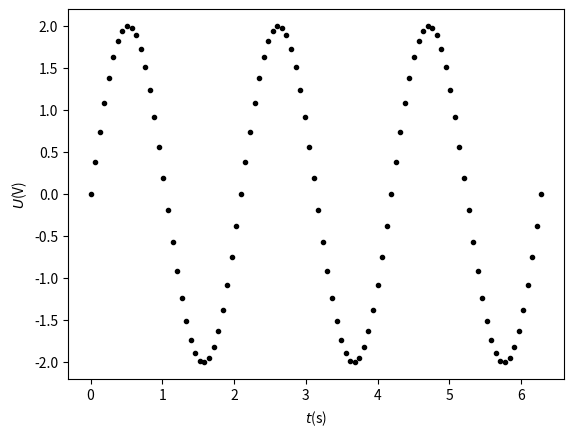

Generate this figure with matplotlib: (Note: this script raises an exception after producing the figure.)
a = 2 
b = 3
print(a + b)

import numpy as np
import matplotlib.pyplot as plt

t = np.linspace(0, 2*np.pi, 100)
U = 2.0*np.sin(3.0*t)

plt.figure()
plt.plot(t, U, 'k.')
plt.xlabel('$t$(s)')
plt.ylabel('$U$(V)')
plt.show()


import numpy as np
import matplotlib.pyplot as plt
from ipywidgets import interact

def functie(t, a, w):
    return a*np.sin(w*t)

def plot(a,w):
    U = functie(t, a, w)
    plt.figure()
    plt.plot(t, U, 'k.')
    plt.xlim(0, 2*np.pi)
    plt.ylim(-10, 10)
    plt.xlabel('$t$(s)')
    plt.ylabel('$U$(V)')
    plt.show()

t = np.linspace(0, 2*np.pi, 100)

interact(plot, a=(0.0, 10.0), w=(0.0, 10.0))


